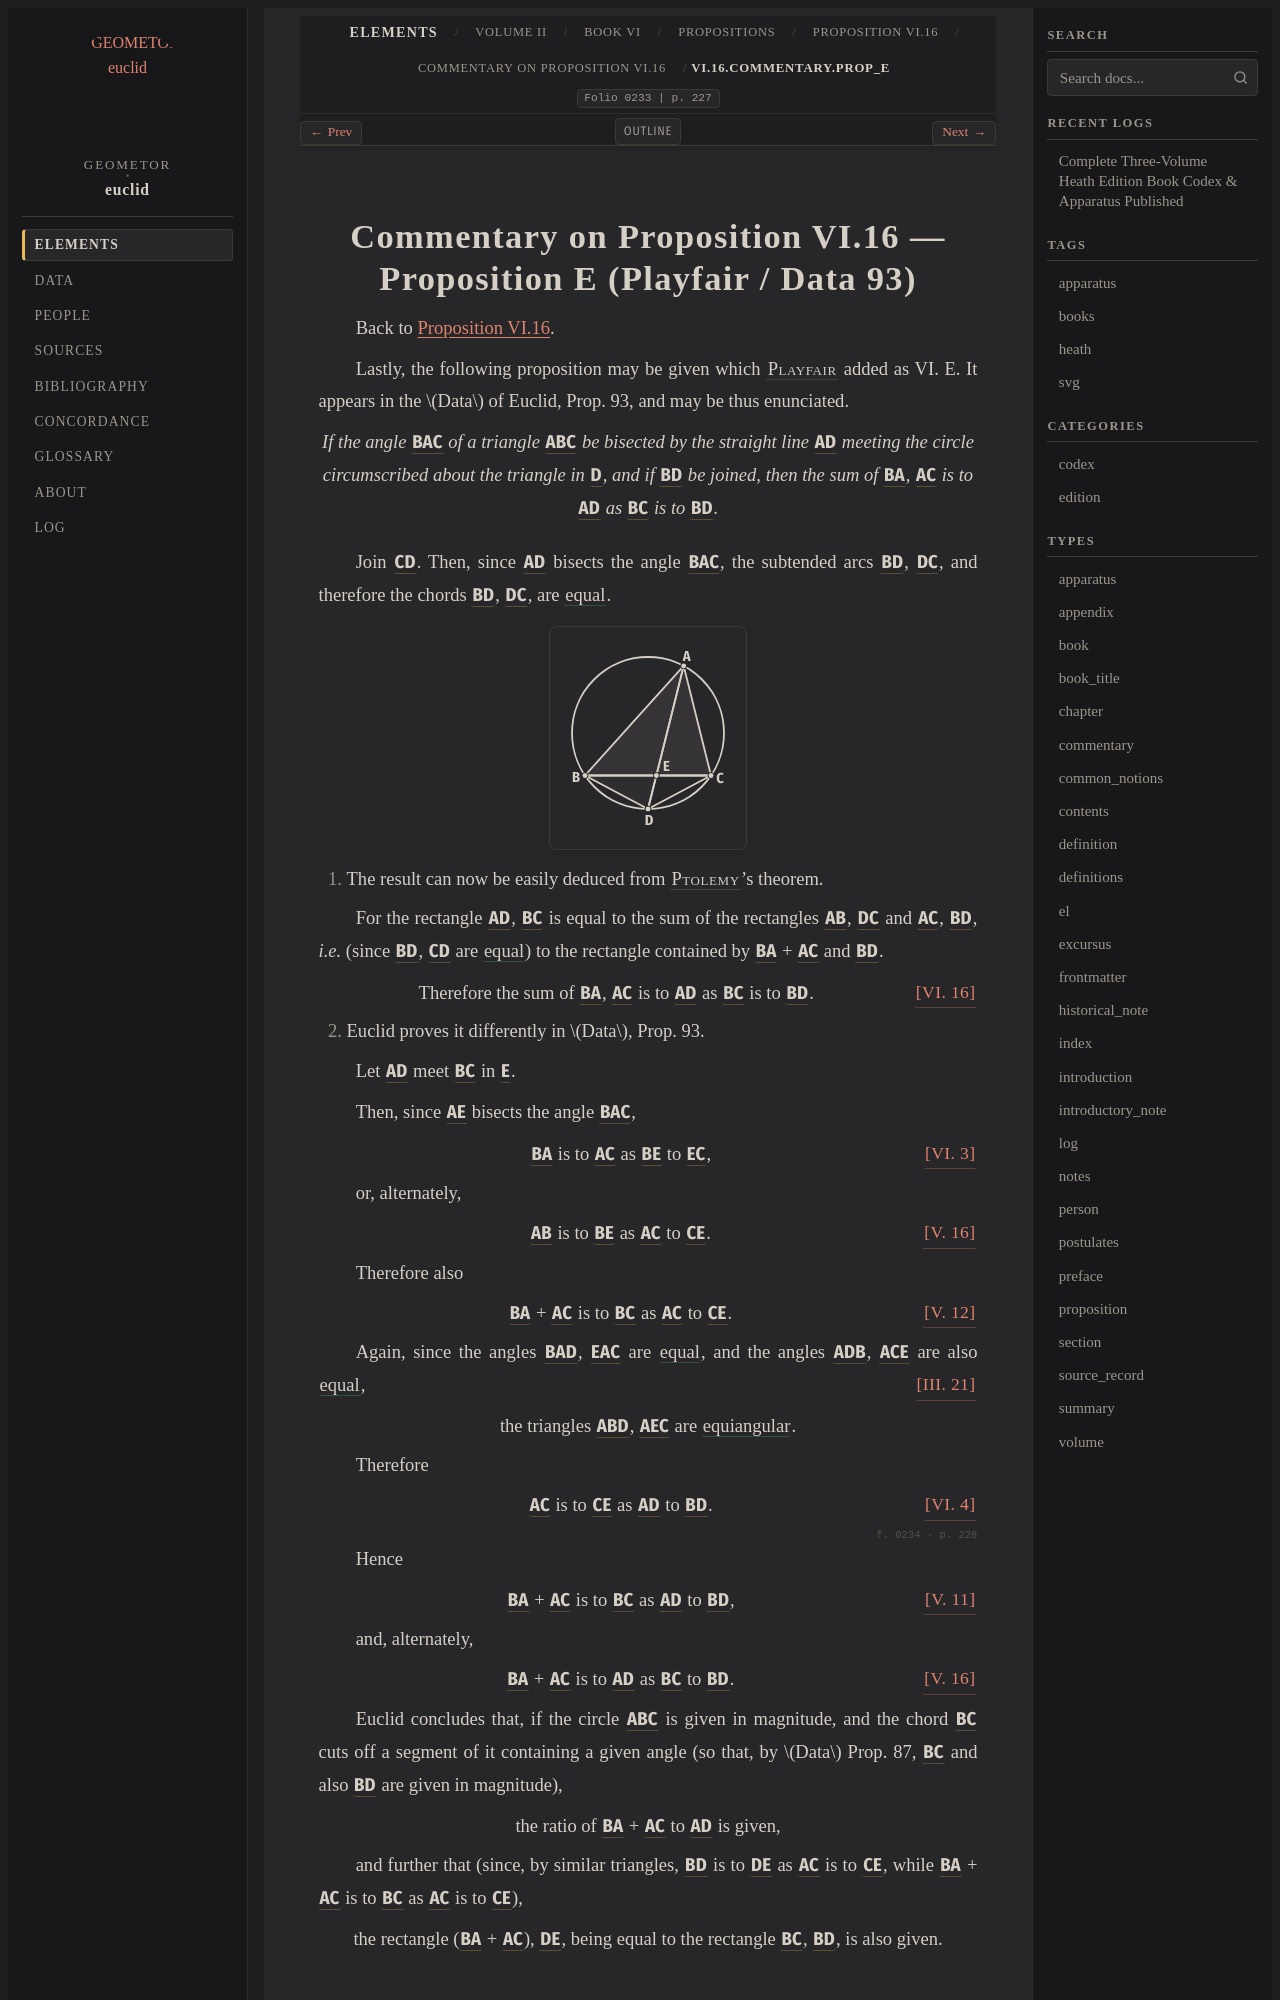

repository: geometor/euclid · page: heath/volume_II/book_vi/propositions/16/commentary_prop_e.html · generator: sphinx

:order: 4
:canonical_id: VI.16.commentary.prop_e
:volume: II
:book: VI
:proposition: 16
:type: commentary
:title: Commentary on Proposition VI.16 — Proposition E (Playfair / Data 93)
:folio: 0233
:folios: 0233, 0234
:page: 227
:pages: 227, 228

.. _VI.16.commentary.prop_e:
